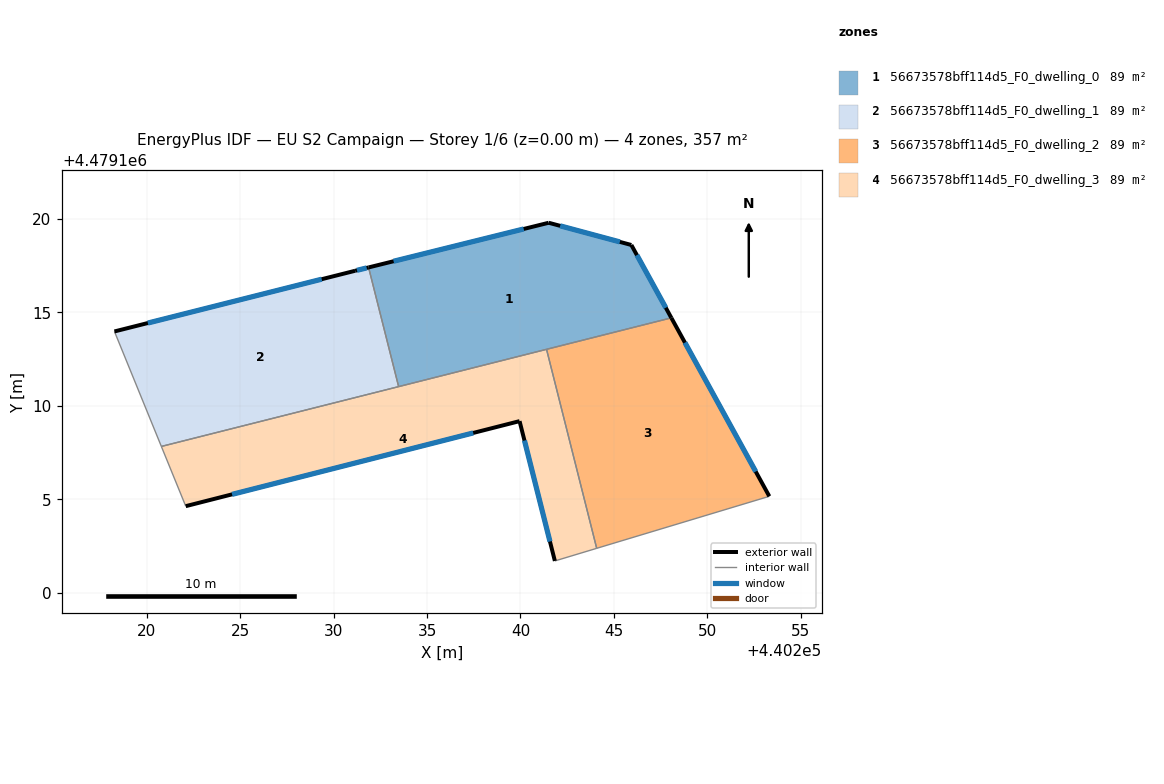
=== STOREY PLAN SPEC (per zone: floor XY polygon, exterior-wall plan segments, windows/doors) ===
zone 1: 56673578bff114d5_F0_dwelling_0  (89.3 m²)
  floor: (440245.94, 4479118.61) (440248.08, 4479114.71) (440233.48, 4479111.03) (440231.87, 4479117.41) (440241.51, 4479119.80)
  exterior wall: (440248.08, 4479114.71) – (440245.94, 4479118.61)  [4.5 m]
    window: (440247.78, 4479115.25) – (440246.23, 4479118.07)  [7.0 m²]
  exterior wall: (440241.51, 4479119.80) – (440231.87, 4479117.41)  [9.9 m]
    window: (440240.17, 4479119.47) – (440233.21, 4479117.74)  [15.6 m²]
  exterior wall: (440245.94, 4479118.61) – (440241.51, 4479119.80)  [4.6 m]
    window: (440245.32, 4479118.78) – (440242.13, 4479119.64)  [7.2 m²]
  interior walls: 3
zone 2: 56673578bff114d5_F0_dwelling_1  (89.3 m²)
  floor: (440231.87, 4479117.41) (440233.48, 4479111.03) (440220.77, 4479107.83) (440218.26, 4479113.98) (440231.15, 4479117.23)
  exterior wall: (440231.15, 4479117.23) – (440218.26, 4479113.98)  [13.3 m]
    window: (440229.36, 4479116.78) – (440220.05, 4479114.43)  [20.8 m²]
  exterior wall: (440231.87, 4479117.41) – (440231.15, 4479117.23)  [0.7 m]
    window: (440231.77, 4479117.39) – (440231.25, 4479117.26)  [1.2 m²]
  interior walls: 3
zone 3: 56673578bff114d5_F0_dwelling_2  (89.3 m²)
  floor: (440248.08, 4479114.71) (440253.33, 4479105.16) (440244.08, 4479102.37) (440241.40, 4479113.03)
  exterior wall: (440253.33, 4479105.16) – (440248.08, 4479114.71)  [10.9 m]
    window: (440252.60, 4479106.48) – (440248.81, 4479113.39)  [17.1 m²]
  interior walls: 3
zone 4: 56673578bff114d5_F0_dwelling_3  (89.3 m²)
  floor: (440241.40, 4479113.03) (440244.08, 4479102.37) (440241.84, 4479101.70) (440239.95, 4479109.18) (440222.08, 4479104.63) (440220.77, 4479107.83)
  exterior wall: (440222.08, 4479104.63) – (440239.95, 4479109.18)  [18.4 m]
    window: (440224.56, 4479105.26) – (440237.47, 4479108.55)  [28.9 m²]
  exterior wall: (440239.95, 4479109.18) – (440241.84, 4479101.70)  [7.7 m]
    window: (440240.21, 4479108.14) – (440241.58, 4479102.73)  [12.1 m²]
  interior walls: 5

=== DERIVED (storey summary) ===
Building: EU S2 Campaign
Storey: 1 of 6  (floor level z = 0.00 m)
Storey gross floor area: 357.3 m²
Zones on this storey: 4
  - 56673578bff114d5_F0_dwelling_0: floor 89.3 m²; exterior wall 19.0 m (56.9 m²); 3 window(s) 29.7 m²; WWR 52.2%
  - 56673578bff114d5_F0_dwelling_1: floor 89.3 m²; exterior wall 14.0 m (42.1 m²); 2 window(s) 22.0 m²; WWR 52.2%
  - 56673578bff114d5_F0_dwelling_2: floor 89.3 m²; exterior wall 10.9 m (32.7 m²); 1 window(s) 17.1 m²; WWR 52.2%
  - 56673578bff114d5_F0_dwelling_3: floor 89.3 m²; exterior wall 26.2 m (78.5 m²); 2 window(s) 41.0 m²; WWR 52.2%
Zone adjacency (shared interzone walls):
  - 56673578bff114d5_F0_dwelling_0 ↔ 56673578bff114d5_F0_dwelling_1
  - 56673578bff114d5_F0_dwelling_0 ↔ 56673578bff114d5_F0_dwelling_2
  - 56673578bff114d5_F0_dwelling_0 ↔ 56673578bff114d5_F0_dwelling_3
  - 56673578bff114d5_F0_dwelling_1 ↔ 56673578bff114d5_F0_dwelling_3
  - 56673578bff114d5_F0_dwelling_2 ↔ 56673578bff114d5_F0_dwelling_3